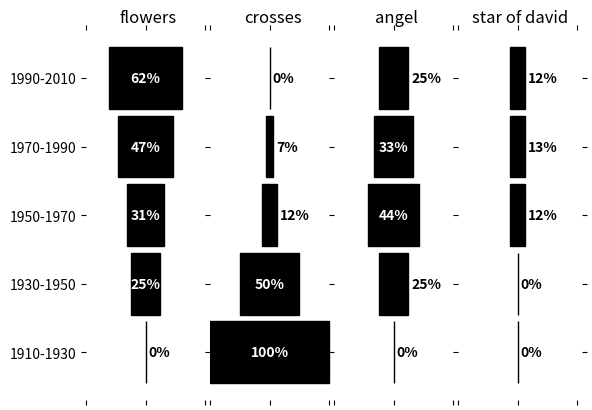

Generate this figure with matplotlib:
"""
Kyler Natividad
License: MIT

This is a simple script for creating battleship curves
that I created for an archaeology class project.
"""

from matplotlib.pyplot import *
from numpy import *

#################### Data ######################
#Plug your values into here

start_year = 1910
year_increment = 20

data = ["flowers",       [0, 2, 5, 7, 5],
        "crosses",       [3, 4, 2, 1, 0],
        "angel",         [0, 2, 7, 5, 2],
        "star of david", [0, 0, 2, 2, 1]]

filename = 'example.png'
################## Formating ###################
percentage_markers = True
border_color = 'black'
fill_color = 'black'
height = 0.9
show_y_ticks = False

preview_only = False
################################################

labels = [data[i] for i in range(len(data)) if i%2 == 0]
numbers = [data[i] for i in range(len(data)) if i%2 == 1]

n_sets = len(numbers)
set_length  = len(numbers[0])

years = arange(start_year, start_year+year_increment*set_length, year_increment)
year_labels = ["{}-{}".format(y, y+year_increment) for y in years]

#check for errors in the data
bad_sets = ""
for i in range(n_sets):
    if set_length != len(numbers[i]):
        bad_sets += "data set #{}: {}\n".format(i+1, labels[i])

assert not bad_sets, "\nwrong number of elements for the following data sets:\n{}".format(bad_sets)

def tot(n, i):
    sum = 0
    for j in n:
        sum += j[i]
    return sum

total = [tot(numbers, i) for i in range(set_length)]
percentages = [[ns[i]*1.0/total[i] for i in range(set_length)] for ns in numbers]

f, axs = subplots(1, n_sets, sharex=True, sharey=True)

for i in range(n_sets):
    ax = axs[i]

    axs[i].set_title(labels[i])
    rects = ax.barh(arange(set_length), percentages[i],
                        height, [-x/2.0 for x in percentages[i]],
                        tick_label=year_labels, align='center', color=fill_color, edgecolor=border_color)
    if percentage_markers:
        for j in range(len(rects)):
            rect = rects[j]
            
            percent_string = "{:.0f}%".format(100.0*percentages[i][j])
            
            t = ax.text(0, 0, percent_string,
                        verticalalignment='center', weight='bold',
                        clip_on=True)
            
            bb = t.get_window_extent(renderer=f.canvas.get_renderer())
            bb_coords = bb.transformed(axs[i].transData.inverted())
        
            if (rect.get_width() > bb_coords.width+0.025):
                x = rect.get_x() + rect.get_width()/2.0
                clr = 'white'
                align = 'center'
            else:
                x = rect.get_x()+rect.get_width()+0.025
                clr = 'black'
                align = 'left'
            y = rect.get_y() + rect.get_height()/2.0
            
            t.set_color(clr)
            t._x = x
            t._y = y
            t._horizontalalignment = align

axs[0].tick_params(
    axis='y',
    which='both',
    right='off')

f.subplots_adjust(wspace=0)
setp([a.get_xticklabels() for a in f.axes], visible=False)

for ax in axs:
    ax.spines['right'].set_visible(False)
    ax.spines['top'].set_visible(False)
    ax.spines['bottom'].set_visible(False)
    ax.tick_params(
        axis='x',
        which='both',
        top='off',
        bottom='off')
    ax.spines['left'].set_visible(False)

for ax in axs[1 if show_y_ticks else 0:]:
    ax.tick_params(
        axis='y',
        which='both',
        left='off',
        right='off',
        labelbottom='off')

if preview_only:
    show()
else:
    savefig(filename)
